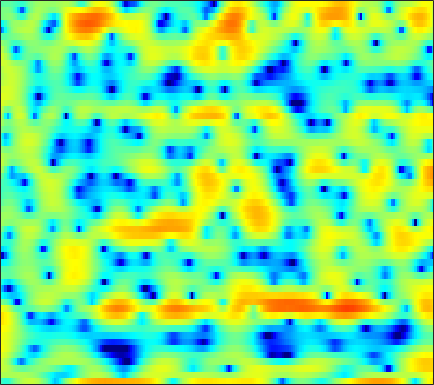

Data behind this chart, as committed beside it:
-2.6503, -3.4992, -4.1749, -3.9793, -3.3159, -2.1168, -0.83082, 0.034175, 1.0416, 1.8573, 2.4804, 2.8198, 3.1186, 3.2324, 3.2191, 3.0549, 2.6899, 2.3005, 1.6065, 0.68712, -0.47881, -1.5555, -3.2909, -5.4309
2.097, 2.057, 2.016, 1.989, 1.982, 1.985, 2, 2.015, 2.021, 2.006, 1.953, 1.881, 1.725, 1.497, 1.267, 0.8728, 0.3727, -0.07799, -0.7872, -1.619, -2.563, -3.337, -4.406, -5.465
3.262, 3.039, 2.634, 2.116, 1.654, 0.97, 0.2515, -0.2684, -0.8623, -1.256, -1.392, -1.317, -1.038, -0.6524, -0.3482, 0.02241, 0.3105, 0.4574, 0.554, 0.5207, 0.3756, 0.1973, -0.1295, -0.5691
3.555, 3.065, 2.186, 1.025, -0.0693, -1.881, -4.188, -6.329, -9.718, -12.46, -11.47, -9.405, -6.905, -4.974, -3.837, -2.614, -1.643, -1.026, -0.3301, 0.2462, 0.7258, 1.036, 1.377, 1.635
4.638, 4.218, 3.527, 2.696, 1.99, 0.9573, -0.1449, -0.9971, -2.125, -3.215, -4.259, -5.011, -5.96, -6.8, -7.284, -7.538, -7.173, -6.511, -5.308, -4.003, -2.766, -1.917, -0.9203, -0.08687
5.496, 5.151, 4.591, 3.921, 3.35, 2.494, 1.531, 0.7306, -0.4461, -1.772, -3.291, -4.59, -6.596, -8.985, -11, -13.23, -12.98, -11.31, -8.8, -6.638, -4.913, -3.853, -2.687, -1.745
5.235, 4.947, 4.483, 3.934, 3.467, 2.774, 2.011, 1.397, 0.5346, -0.3676, -1.288, -1.972, -2.845, -3.62, -4.1, -4.568, -4.814, -4.854, -4.753, -4.498, -4.156, -3.878, -3.511, -3.164
5.384, 5.118, 4.686, 4.169, 3.728, 3.079, 2.373, 1.81, 1.026, 0.2242, -0.5763, -1.165, -1.916, -2.6, -3.064, -3.612, -4.069, -4.343, -4.628, -4.832, -4.954, -4.997, -5.008, -4.975
6.134, 5.851, 5.375, 4.79, 4.284, 3.522, 2.662, 1.966, 0.9769, -0.05246, -1.099, -1.875, -2.861, -3.769, -4.368, -5.064, -5.661, -6.057, -6.559, -7.044, -7.507, -7.794, -8.063, -8.143
7.04, 6.718, 6.165, 5.463, 4.841, 3.873, 2.742, 1.782, 0.3228, -1.348, -3.246, -4.769, -6.827, -8.505, -9.2, -9.356, -9.111, -8.979, -9.128, -9.846, -11.31, -12.97, -15.9, -18.13
7.17, 6.809, 6.175, 5.365, 4.652, 3.568, 2.325, 1.303, -0.2461, -2.073, -4.325, -6.468, -10.34, -15.14, -15.63, -11.7, -8.714, -7.451, -6.665, -6.607, -7.257, -8.092, -9.313, -10.05
5.266, 4.866, 4.067, 2.952, 1.923, 0.3751, -1.173, -2.148, -2.902, -3.094, -2.964, -2.795, -2.525, -2.197, -1.817, -1.206, -0.5376, -0.08742, 0.3564, 0.5906, 0.5984, 0.4381, 0.1218, -0.312
-0.2084, -0.5015, -1.325, -2.691, -4.137, -6.898, -11.49, -17.68, -18.82, -10.41, -6.153, -4.109, -2.074, -0.575, 0.3283, 1.295, 2.039, 2.487, 2.969, 3.243, 3.36, 3.337, 3.147, 2.791
-5.527, -6.079, -6.967, -7.788, -8.28, -8.64, -8.629, -8.296, -7.444, -6.16, -4.65, -3.508, -2.091, -0.8644, -0.07835, 0.7981, 1.481, 1.881, 2.288, 2.549, 2.709, 2.782, 2.781, 2.697
-8.122, -10.27, -14.52, -20.91, -20.36, -14.33, -10.36, -8.291, -6.099, -4.361, -2.958, -2.056, -1.012, -0.1684, 0.343, 0.8641, 1.25, 1.439, 1.567, 1.634, 1.655, 1.677, 1.748, 1.879
-4.318, -5.414, -6.808, -7.628, -7.567, -6.587, -5.119, -3.979, -2.597, -1.419, -0.4374, 0.1682, 0.7851, 1.196, 1.363, 1.399, 1.204, 0.9211, 0.3701, -0.3293, -1.077, -1.539, -1.743, -1.321
-1.081, -1.364, -1.621, -1.68, -1.578, -1.259, -0.7828, -0.3654, 0.218, 0.7481, 1.206, 1.47, 1.676, 1.704, 1.589, 1.228, 0.5606, -0.1668, -1.526, -3.583, -6.761, -10.76, -24.95, -13.03
-2.09, -2.123, -2.022, -1.773, -1.505, -1.065, -0.589, -0.2283, 0.2289, 0.6259, 0.9088, 1.042, 1.091, 0.9961, 0.8112, 0.4272, -0.1243, -0.6638, -1.534, -2.538, -3.524, -4.12, -4.373, -3.764
-6.208, -6.153, -5.573, -4.614, -3.796, -2.728, -1.761, -1.134, -0.451, 0.06673, 0.4041, 0.5384, 0.5748, 0.4392, 0.2407, -0.1344, -0.576, -0.9315, -1.365, -1.676, -1.81, -1.737, -1.391, -0.7791
-19.89, -20.46, -12.77, -8.32, -6.072, -3.854, -2.224, -1.268, -0.3091, 0.3473, 0.7384, 0.8607, 0.8044, 0.4881, 0.09688, -0.6445, -1.581, -2.33, -3.244, -3.791, -3.713, -3.196, -2.119, -0.8439
-7.551, -7.661, -6.77, -5.302, -4.117, -2.647, -1.352, -0.5319, 0.3821, 1.038, 1.426, 1.531, 1.377, 0.8824, 0.2462, -1.029, -2.957, -5.005, -9.22, -17.37, -16.25, -9.955, -5.256, -2.265
-2.95, -3.492, -3.974, -4.033, -3.758, -2.983, -1.898, -1.047, 0.01879, 0.8976, 1.513, 1.765, 1.816, 1.534, 1.095, 0.2248, -1.008, -2.115, -3.666, -4.742, -4.883, -4.26, -2.996, -1.577
-2.137, -3.902, -7.036, -10.94, -12.04, -8.485, -4.752, -2.611, -0.4997, 0.9919, 1.995, 2.487, 2.853, 2.899, 2.745, 2.342, 1.745, 1.203, 0.4124, -0.3891, -1.061, -1.486, -1.867, -1.942
0.06538, -1.3, -3.374, -5.206, -5.606, -4.365, -2.327, -0.9142, 0.6474, 1.806, 2.606, 3.025, 3.359, 3.469, 3.419, 3.148, 2.699, 2.209, 1.346, 0.1384, -1.492, -3.131, -6.066, -10.01
1.542, 1.163, 0.6971, 0.373, 0.2637, 0.308, 0.5323, 0.7717, 1.042, 1.28, 1.447, 1.519, 1.564, 1.579, 1.584, 1.527, 1.358, 1.119, 0.6173, -0.1998, -1.418, -2.599, -4.501, -6.357
1.167, 1.262, 1.314, 1.275, 1.192, 1.006, 0.7136, 0.4219, -0.08682, -0.7241, -1.426, -1.927, -2.407, -2.459, -2.202, -1.553, -0.867, -0.4116, 0.01865, 0.2487, 0.2744, 0.1686, -0.01025, -0.1362
-0.1798, 0.2919, 0.6733, 0.8015, 0.7443, 0.4646, -0.08128, -0.7061, -1.822, -3.462, -5.871, -8.406, -13.2, -14.73, -10.81, -6.506, -3.57, -1.984, -0.4276, 0.6594, 1.427, 1.827, 2.176, 2.377
-1.728, -1.146, -0.6528, -0.4394, -0.4551, -0.7008, -1.191, -1.728, -2.7, -3.99, -5.573, -6.89, -8.341, -8.377, -7.301, -5.123, -3.033, -1.654, -0.1308, 1.053, 1.927, 2.428, 2.888, 3.123
-2.765, -2.304, -1.903, -1.739, -1.774, -2.011, -2.391, -2.761, -3.349, -3.887, -4.293, -4.487, -4.405, -3.94, -3.379, -2.385, -1.242, -0.3826, 0.6676, 1.608, 2.328, 2.736, 3.117, 3.285
-3.146, -2.821, -2.65, -2.744, -2.967, -3.412, -4.029, -4.572, -5.337, -6.008, -6.424, -6.352, -5.691, -4.564, -3.484, -2.038, -0.6522, 0.2791, 1.344, 2.194, 2.857, 3.212, 3.492, 3.589
-2.496, -2.626, -3.128, -3.89, -4.524, -5.381, -6.348, -7.179, -8.713, -11.35, -15.89, -18.59, -13.08, -7.805, -5.076, -2.319, -0.355, 0.7589, 1.933, 2.73, 3.276, 3.533, 3.694, 3.679
-0.6858, -1.762, -3.768, -6.462, -8.69, -10.56, -9.929, -9.003, -8.269, -8.278, -8.501, -8.107, -6.365, -3.869, -2.073, -0.1402, 1.325, 2.12, 2.801, 3.176, 3.224, 3.117, 2.89, 2.592
2.114, 0.7411, -1.678, -4.97, -7.961, -10.35, -8.155, -5.942, -3.783, -2.226, -1.079, -0.3149, 0.6621, 1.597, 2.236, 2.876, 3.269, 3.395, 3.179, 2.623, 1.649, 0.6895, -0.8048, -2.219
3.272, 2.452, 1.343, 0.315, -0.2913, -0.7341, -0.6631, -0.3585, 0.2529, 0.9178, 1.53, 1.951, 2.413, 2.759, 2.871, 2.862, 2.573, 2.141, 1.258, -0.12, -2.046, -4.042, -7.809, -14.5
2.717, 2.197, 1.601, 1.175, 0.9759, 0.8881, 1.006, 1.176, 1.505, 1.844, 2.175, 2.376, 2.541, 2.547, 2.443, 2.134, 1.583, 0.9639, -0.07328, -1.454, -3.171, -4.647, -6.833, -8.849
1.1, 0.4559, -0.1169, -0.263, -0.1045, 0.3526, 0.9221, 1.382, 1.942, 2.434, 2.818, 3.005, 3.13, 3.078, 2.936, 2.554, 1.976, 1.412, 0.4357, -0.7614, -2.21, -3.408, -5.214, -7.17
-2.875, -5.127, -7.147, -6.123, -4.271, -1.959, -0.1374, 0.9409, 2.048, 2.864, 3.415, 3.684, 3.87, 3.883, 3.76, 3.441, 2.944, 2.464, 1.627, 0.5979, -0.6469, -1.771, -3.492, -5.602
-3.808, -6.643, -9.595, -7.856, -5.344, -2.578, -0.5407, 0.5898, 1.759, 2.569, 3.103, 3.363, 3.522, 3.51, 3.395, 3.153, 2.778, 2.405, 1.823, 1.101, 0.2186, -0.5646, -1.762, -3.14
0.2001, -0.6395, -1.338, -1.446, -1.165, -0.477, 0.3172, 0.8989, 1.542, 1.989, 2.233, 2.275, 2.181, 1.94, 1.736, 1.444, 1.185, 1.005, 0.7917, 0.5189, 0.1582, -0.1778, -0.7663, -1.511
2.012, 1.023, -0.01747, -0.4505, -0.3382, 0.2596, 1.043, 1.599, 2.094, 2.287, 2.108, 1.733, 0.971, -0.02575, -0.7516, -1.51, -1.659, -1.375, -0.7566, -0.1482, 0.2949, 0.4674, 0.4572, 0.1575
2.635, -0.02817, -5.371, -9.42, -5.361, -0.8835, 1.705, 2.848, 3.642, 3.727, 3.137, 2.256, 0.3776, -2.597, -5.949, -13.01, -11.63, -6.841, -3.011, -0.6128, 0.9253, 1.653, 2.202, 2.323
3.489, 1.983, -0.01454, -0.9082, -0.4456, 0.9266, 2.148, 2.74, 3.041, 2.767, 1.971, 1.002, -0.7646, -2.991, -4.768, -6.78, -7.103, -6.346, -4.688, -3.027, -1.522, -0.6276, 0.2812, 0.8076
4.24, 3.86, 3.381, 3.039, 2.899, 2.797, 2.701, 2.554, 2.146, 1.462, 0.4639, -0.5117, -2.103, -3.913, -5.442, -7.439, -9.137, -9.811, -9.483, -7.893, -5.998, -4.609, -3.129, -2.055
4.322, 4.274, 4.153, 3.971, 3.806, 3.519, 3.132, 2.75, 2.09, 1.232, 0.1012, -0.9116, -2.557, -4.627, -6.55, -9.9, -15.22, -22.69, -20.82, -12.89, -8.878, -6.819, -4.844, -3.456
3.662, 3.807, 3.912, 3.902, 3.809, 3.578, 3.203, 2.82, 2.179, 1.362, 0.3696, -0.4976, -1.805, -3.301, -4.514, -6.146, -7.574, -8.245, -8.322, -7.531, -6.323, -5.406, -4.281, -3.378
2.523, 2.918, 3.291, 3.488, 3.518, 3.406, 3.131, 2.82, 2.271, 1.569, 0.7523, 0.05108, -0.953, -1.994, -2.754, -3.663, -4.364, -4.69, -4.816, -4.615, -4.181, -3.778, -3.225, -2.74
1.567, 2.286, 2.937, 3.295, 3.409, 3.371, 3.151, 2.882, 2.381, 1.742, 0.9508, 0.2766, -0.7365, -1.832, -2.658, -3.718, -4.523, -4.866, -4.873, -4.454, -3.775, -3.216, -2.534, -2.002
2.022, 2.68, 3.205, 3.412, 3.408, 3.243, 2.938, 2.638, 2.155, 1.565, 0.8095, 0.114, -1.061, -2.588, -4.06, -6.507, -9.335, -10.8, -9.847, -7.152, -4.754, -3.344, -1.946, -1.026
3.553, 3.564, 3.359, 2.926, 2.465, 1.793, 1.147, 0.7528, 0.3982, 0.1563, -0.106, -0.436, -1.168, -2.345, -3.677, -6.112, -9.421, -11.49, -9.924, -6.316, -3.562, -2.005, -0.5199, 0.4264
3.982, 3.376, 2.295, 0.8476, -0.543, -2.768, -5.083, -6.088, -5.509, -3.895, -2.439, -1.713, -1.161, -1.077, -1.227, -1.57, -1.881, -1.923, -1.616, -0.9635, -0.1251, 0.4897, 1.198, 1.728
2.921, 2.091, 0.7282, -1.073, -2.836, -6.117, -11.04, -14.49, -10.81, -6.426, -3.743, -2.383, -1.186, -0.477, -0.1395, 0.08442, 0.1954, 0.2738, 0.3939, 0.5642, 0.8127, 0.9958, 1.279, 1.557
1.155, 0.5486, -0.2407, -1.079, -1.726, -2.578, -3.207, -3.363, -3.051, -2.305, -1.425, -0.797, -0.1603, 0.2814, 0.4589, 0.5244, 0.4302, 0.2651, -0.01413, -0.2865, -0.5199, -0.5838, -0.5149, -0.2605
-1.977, -2.086, -1.851, -1.412, -1.077, -0.6729, -0.3057, -0.03256, 0.3373, 0.7195, 1.1, 1.32, 1.527, 1.558, 1.427, 1.085, 0.485, -0.1602, -1.239, -2.521, -3.842, -4.558, -4.871, -4.28
-13.06, -9.842, -5.522, -2.73, -1.31, 0.02338, 0.9211, 1.399, 1.887, 2.259, 2.531, 2.661, 2.75, 2.638, 2.413, 1.82, 0.8265, -0.245, -2.242, -5.255, -9.829, -15.57, -21.15, -12.73
-6.41, -5.438, -3.322, -1.491, -0.4318, 0.4807, 0.9929, 1.196, 1.333, 1.457, 1.669, 1.931, 2.267, 2.524, 2.581, 2.33, 1.635, 0.8306, -0.7838, -3.002, -5.741, -7.835, -10.14, -11.86
-0.4817, -0.2603, 0.06728, 0.3464, 0.3766, 0.1352, -0.5539, -1.384, -2.853, -4.151, -3.997, -2.836, -0.9508, 0.63, 1.44, 2.091, 2.232, 2.029, 1.386, 0.408, -0.8383, -1.989, -3.72, -5.681
-0.3397, -0.2345, -0.2054, -0.3561, -0.6762, -1.427, -2.772, -4.347, -7.74, -13.75, -14.12, -8.843, -4.371, -1.659, -0.3302, 0.8579, 1.524, 1.718, 1.725, 1.469, 1.033, 0.651, 0.1597, -0.1992
-1.913, -1.751, -1.599, -1.586, -1.648, -1.919, -2.391, -2.851, -3.471, -3.834, -3.625, -3.066, -2.032, -0.9347, -0.1964, 0.5291, 1.019, 1.257, 1.401, 1.388, 1.266, 1.168, 1.04, 0.966
